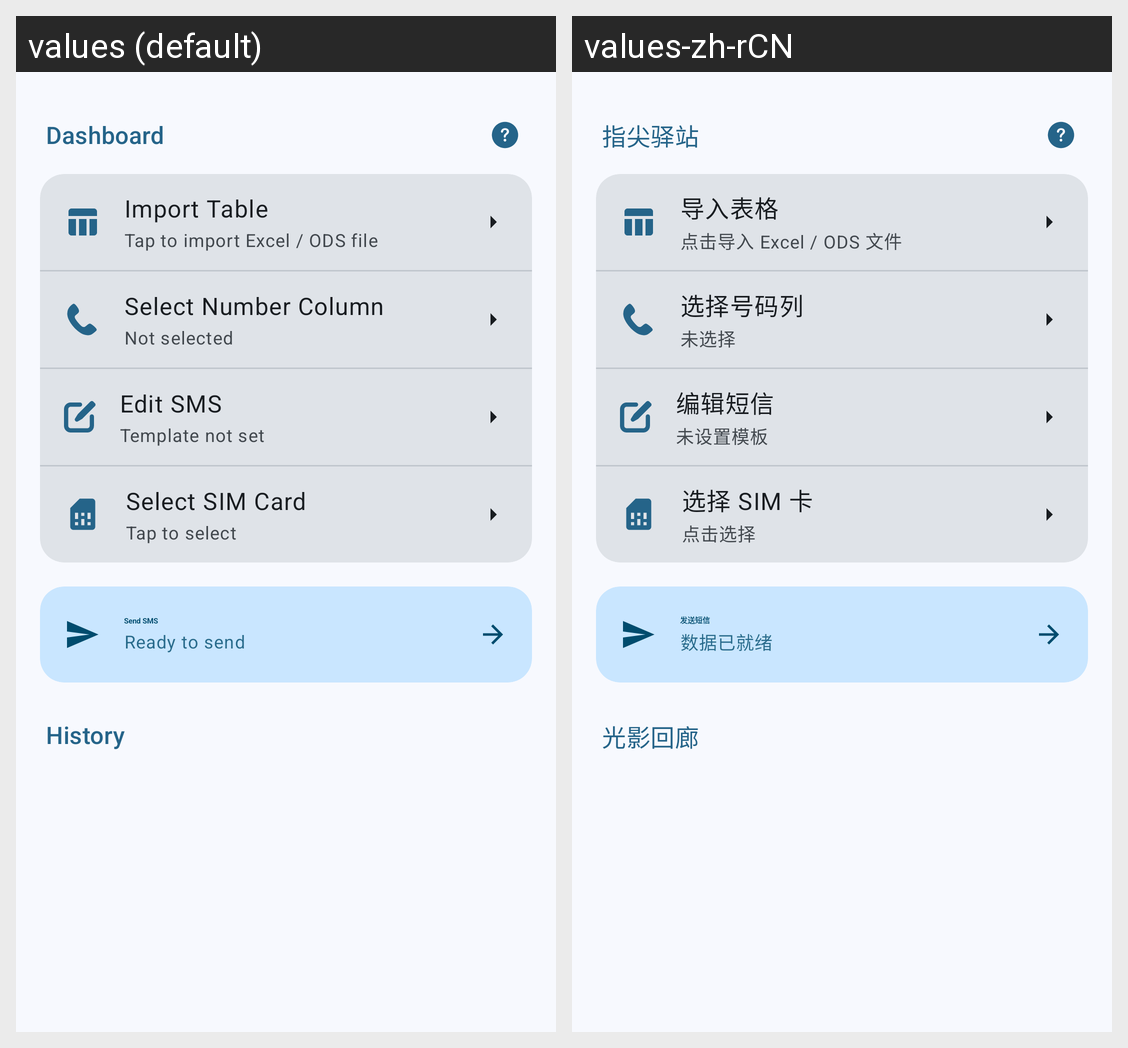

Locale-by-locale string values for the Android screen shown in this grid:
Android screen res/layout/layout_home.xml rendered under 2 locales, left to right: values (default), values-zh-rCN. Device: Nexus 5 (rendered at 1080×1920; each locale shown at half size, 540×960, under a caption strip naming it); theme AppTheme.
Strings drawn on this screen, with the default value and each locale's value (text and hints the layout hard-codes, and strings that could not be matched under every locale, appear in the picture but are not listed):

send_section_title
  values: Dashboard
  values-zh-rCN: 指尖驿站

import_excel
  values: Import Table
  values-zh-rCN: 导入表格

click_to_import
  values: Tap to import Excel / ODS file
  values-zh-rCN: 点击导入 Excel / ODS 文件

select_number_column
  values: Select Number Column
  values-zh-rCN: 选择号码列

not_selected
  values: Not selected
  values-zh-rCN: 未选择

edit_sms
  values: Edit SMS
  values-zh-rCN: 编辑短信

no_template
  values: Template not set
  values-zh-rCN: 未设置模板

select_sim
  values: Select SIM Card
  values-zh-rCN: 选择 SIM 卡

click_to_select
  values: Tap to select
  values-zh-rCN: 点击选择

send_sms
  values: Send SMS
  values-zh-rCN: 发送短信

data_ready_format
  values: Ready to send
  values-zh-rCN: 数据已就绪

history_section_title
  values: History
  values-zh-rCN: 光影回廊
